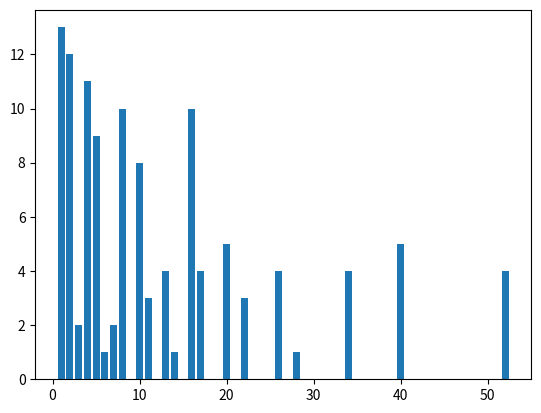

Recreate this plot in Python.
import matplotlib.pyplot as plt
import networkx as nx
from tabulate import tabulate

class Hailstone():
  frequency= {}
  g = nx.DiGraph()
  seeder = []
  
  def __init__(self,num):
    Hailstone.g.add_node(num)
    hsnums = Hailstone.hailstonenums(num)
    Hailstone.seeder.append((num,hsnums))
    keys = set(hsnums)
    for key in keys:
      if key in Hailstone.frequency:
        Hailstone.frequency[key] += hsnums.count(key)
      else:
        Hailstone.frequency[key] = hsnums.count(key)
  
  def hailstonenums(seed):
    '''The theory logic'''
    hsnums = []
    prev = seed
    while seed != 1:
      if seed%2 == 0:
        seed = int(seed/2)
      else:
        seed = 3*seed + 1
      hsnums.append(seed)
      Hailstone.g.add_node(seed)
      Hailstone.g.add_edge(prev,seed)
    return(hsnums)
  
  def bardisplay():
    '''A Bar distribution of Hailstone numbers'''
    keys = Hailstone.frequency.keys()
    values = Hailstone.frequency.values()
    plt.bar(keys, values)
  
  def tree():
    '''
    Network structure of the relationship.
    P.S. Only compatible with small range of inputs.
    '''
    x = nx.DiGraph(set(Hailstone.g.edges()))
    nx.draw(x,with_labels=1)
  
  def data():
    '''Table display of the data'''
    mydata = Hailstone.seeder
    header = ["Number", "Hailstone List"]
    print(tabulate(mydata, headers=header, tablefmt="grid"))
  
#Input numbers
for i in range(1,15):
  x = Hailstone(i)
#Method Calls
Hailstone.bardisplay()
Hailstone.data()
